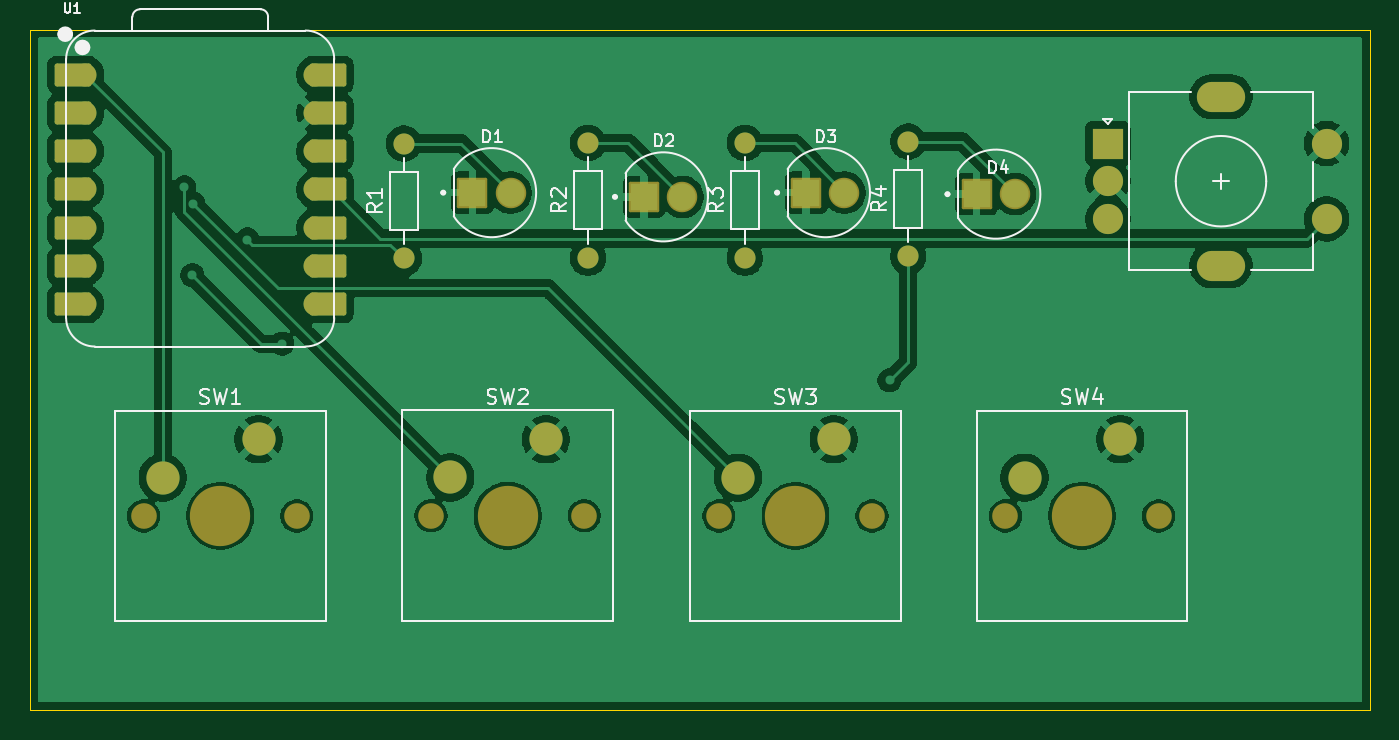
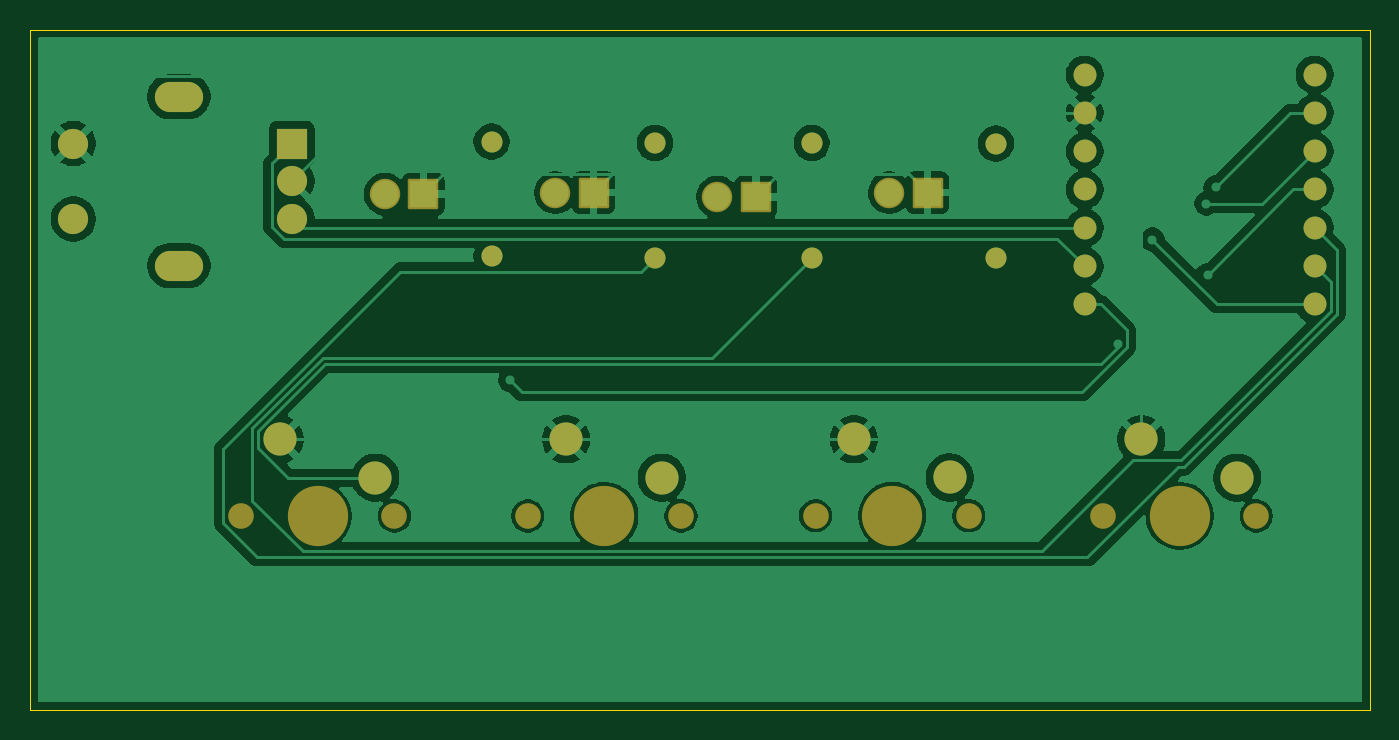
Circuit board: 9 layer files. Board 88.8 x 45.1 mm.
- bottom_copper: pcb-B_Cu.gbr (81655 bytes)
- bottom_mask: pcb-B_Mask.gbr (3076 bytes)
- paste: pcb-B_Paste.gbr (446 bytes)
- bottom_silk: pcb-B_Silkscreen.gbr (447 bytes)
- outline: pcb-Edge_Cuts.gbr (600 bytes)
- top_copper: pcb-F_Cu.gbr (97561 bytes)
- top_mask: pcb-F_Mask.gbr (3752 bytes)
- paste: pcb-F_Paste.gbr (446 bytes)
- top_silk: pcb-F_Silkscreen.gbr (19848 bytes)

=== bottom_copper: pcb-B_Cu.gbr (81655 bytes, source omitted) ===
=== bottom_mask: pcb-B_Mask.gbr ===
%TF.GenerationSoftware,KiCad,Pcbnew,9.0.2*%
%TF.CreationDate,2025-06-28T18:10:06-07:00*%
%TF.ProjectId,pcb,7063622e-6b69-4636-9164-5f7063625858,rev?*%
%TF.SameCoordinates,Original*%
%TF.FileFunction,Soldermask,Bot*%
%TF.FilePolarity,Negative*%
%FSLAX46Y46*%
G04 Gerber Fmt 4.6, Leading zero omitted, Abs format (unit mm)*
G04 Created by KiCad (PCBNEW 9.0.2) date 2025-06-28 18:10:06*
%MOMM*%
%LPD*%
G01*
G04 APERTURE LIST*
G04 Aperture macros list*
%AMRoundRect*
0 Rectangle with rounded corners*
0 $1 Rounding radius*
0 $2 $3 $4 $5 $6 $7 $8 $9 X,Y pos of 4 corners*
0 Add a 4 corners polygon primitive as box body*
4,1,4,$2,$3,$4,$5,$6,$7,$8,$9,$2,$3,0*
0 Add four circle primitives for the rounded corners*
1,1,$1+$1,$2,$3*
1,1,$1+$1,$4,$5*
1,1,$1+$1,$6,$7*
1,1,$1+$1,$8,$9*
0 Add four rect primitives between the rounded corners*
20,1,$1+$1,$2,$3,$4,$5,0*
20,1,$1+$1,$4,$5,$6,$7,0*
20,1,$1+$1,$6,$7,$8,$9,0*
20,1,$1+$1,$8,$9,$2,$3,0*%
G04 Aperture macros list end*
%ADD10C,2.200000*%
%ADD11C,1.700000*%
%ADD12C,4.000000*%
%ADD13C,1.524000*%
%ADD14O,3.200000X2.000000*%
%ADD15R,2.000000X2.000000*%
%ADD16C,2.000000*%
%ADD17C,1.400000*%
%ADD18RoundRect,0.102000X-0.907500X-0.907500X0.907500X-0.907500X0.907500X0.907500X-0.907500X0.907500X0*%
%ADD19C,2.019000*%
G04 APERTURE END LIST*
D10*
%TO.C,SW3*%
X110540000Y-92710000D03*
X116890000Y-90170000D03*
D11*
X119430000Y-95250000D03*
D12*
X114350000Y-95250000D03*
D11*
X109270000Y-95250000D03*
%TD*%
D13*
%TO.C,U1*%
X67250000Y-65980000D03*
X67250000Y-68520000D03*
X67250000Y-71060000D03*
X67250000Y-73600000D03*
X67250000Y-76140000D03*
X67250000Y-78680000D03*
X67250000Y-81220000D03*
X82490000Y-81220000D03*
X82490000Y-78680000D03*
X82490000Y-76140000D03*
X82490000Y-73600000D03*
X82490000Y-71060000D03*
X82490000Y-68520000D03*
X82490000Y-65980000D03*
%TD*%
D14*
%TO.C,SW5*%
X142570000Y-78650000D03*
X142570000Y-67450000D03*
D15*
X135070000Y-70550000D03*
D16*
X135070000Y-75550000D03*
X135070000Y-73050000D03*
X149570000Y-75550000D03*
X149570000Y-70550000D03*
%TD*%
D11*
%TO.C,SW4*%
X128270000Y-95250000D03*
D12*
X133350000Y-95250000D03*
D11*
X138430000Y-95250000D03*
D10*
X135890000Y-90170000D03*
X129540000Y-92710000D03*
%TD*%
D11*
%TO.C,SW2*%
X90180000Y-95240000D03*
D12*
X95260000Y-95240000D03*
D11*
X100340000Y-95240000D03*
D10*
X97800000Y-90160000D03*
X91450000Y-92700000D03*
%TD*%
D11*
%TO.C,SW1*%
X71120000Y-95250000D03*
D12*
X76200000Y-95250000D03*
D11*
X81280000Y-95250000D03*
D10*
X78740000Y-90170000D03*
X72390000Y-92710000D03*
%TD*%
D17*
%TO.C,R4*%
X121830000Y-78040000D03*
X121830000Y-70420000D03*
%TD*%
%TO.C,R3*%
X110990000Y-78130000D03*
X110990000Y-70510000D03*
%TD*%
%TO.C,R2*%
X100600000Y-78130000D03*
X100600000Y-70510000D03*
%TD*%
%TO.C,R1*%
X88380000Y-78170000D03*
X88380000Y-70550000D03*
%TD*%
D18*
%TO.C,D4*%
X126360000Y-73910000D03*
D19*
X128900000Y-73910000D03*
%TD*%
D18*
%TO.C,D3*%
X115060000Y-73810000D03*
D19*
X117600000Y-73810000D03*
%TD*%
D18*
%TO.C,D2*%
X104310000Y-74090000D03*
D19*
X106850000Y-74090000D03*
%TD*%
D18*
%TO.C,D1*%
X92920000Y-73810000D03*
D19*
X95460000Y-73810000D03*
%TD*%
M02*

=== paste: pcb-B_Paste.gbr ===
%TF.GenerationSoftware,KiCad,Pcbnew,9.0.2*%
%TF.CreationDate,2025-06-28T18:10:06-07:00*%
%TF.ProjectId,pcb,7063622e-6b69-4636-9164-5f7063625858,rev?*%
%TF.SameCoordinates,Original*%
%TF.FileFunction,Paste,Bot*%
%TF.FilePolarity,Positive*%
%FSLAX46Y46*%
G04 Gerber Fmt 4.6, Leading zero omitted, Abs format (unit mm)*
G04 Created by KiCad (PCBNEW 9.0.2) date 2025-06-28 18:10:06*
%MOMM*%
%LPD*%
G01*
G04 APERTURE LIST*
G04 APERTURE END LIST*
M02*

=== bottom_silk: pcb-B_Silkscreen.gbr ===
%TF.GenerationSoftware,KiCad,Pcbnew,9.0.2*%
%TF.CreationDate,2025-06-28T18:10:06-07:00*%
%TF.ProjectId,pcb,7063622e-6b69-4636-9164-5f7063625858,rev?*%
%TF.SameCoordinates,Original*%
%TF.FileFunction,Legend,Bot*%
%TF.FilePolarity,Positive*%
%FSLAX46Y46*%
G04 Gerber Fmt 4.6, Leading zero omitted, Abs format (unit mm)*
G04 Created by KiCad (PCBNEW 9.0.2) date 2025-06-28 18:10:06*
%MOMM*%
%LPD*%
G01*
G04 APERTURE LIST*
G04 APERTURE END LIST*
M02*

=== outline: pcb-Edge_Cuts.gbr ===
%TF.GenerationSoftware,KiCad,Pcbnew,9.0.2*%
%TF.CreationDate,2025-06-28T18:10:06-07:00*%
%TF.ProjectId,pcb,7063622e-6b69-4636-9164-5f7063625858,rev?*%
%TF.SameCoordinates,Original*%
%TF.FileFunction,Profile,NP*%
%FSLAX46Y46*%
G04 Gerber Fmt 4.6, Leading zero omitted, Abs format (unit mm)*
G04 Created by KiCad (PCBNEW 9.0.2) date 2025-06-28 18:10:06*
%MOMM*%
%LPD*%
G01*
G04 APERTURE LIST*
%TA.AperFunction,Profile*%
%ADD10C,0.050000*%
%TD*%
G04 APERTURE END LIST*
D10*
X63590000Y-62990000D02*
X152430000Y-62990000D01*
X152430000Y-108120000D01*
X63590000Y-108120000D01*
X63590000Y-62990000D01*
M02*

=== top_copper: pcb-F_Cu.gbr (97561 bytes, source omitted) ===
=== top_mask: pcb-F_Mask.gbr ===
%TF.GenerationSoftware,KiCad,Pcbnew,9.0.2*%
%TF.CreationDate,2025-06-28T18:10:06-07:00*%
%TF.ProjectId,pcb,7063622e-6b69-4636-9164-5f7063625858,rev?*%
%TF.SameCoordinates,Original*%
%TF.FileFunction,Soldermask,Top*%
%TF.FilePolarity,Negative*%
%FSLAX46Y46*%
G04 Gerber Fmt 4.6, Leading zero omitted, Abs format (unit mm)*
G04 Created by KiCad (PCBNEW 9.0.2) date 2025-06-28 18:10:06*
%MOMM*%
%LPD*%
G01*
G04 APERTURE LIST*
G04 Aperture macros list*
%AMRoundRect*
0 Rectangle with rounded corners*
0 $1 Rounding radius*
0 $2 $3 $4 $5 $6 $7 $8 $9 X,Y pos of 4 corners*
0 Add a 4 corners polygon primitive as box body*
4,1,4,$2,$3,$4,$5,$6,$7,$8,$9,$2,$3,0*
0 Add four circle primitives for the rounded corners*
1,1,$1+$1,$2,$3*
1,1,$1+$1,$4,$5*
1,1,$1+$1,$6,$7*
1,1,$1+$1,$8,$9*
0 Add four rect primitives between the rounded corners*
20,1,$1+$1,$2,$3,$4,$5,0*
20,1,$1+$1,$4,$5,$6,$7,0*
20,1,$1+$1,$6,$7,$8,$9,0*
20,1,$1+$1,$8,$9,$2,$3,0*%
G04 Aperture macros list end*
%ADD10C,2.200000*%
%ADD11C,1.700000*%
%ADD12C,4.000000*%
%ADD13RoundRect,0.152400X1.063600X0.609600X-1.063600X0.609600X-1.063600X-0.609600X1.063600X-0.609600X0*%
%ADD14C,1.524000*%
%ADD15RoundRect,0.152400X-1.063600X-0.609600X1.063600X-0.609600X1.063600X0.609600X-1.063600X0.609600X0*%
%ADD16O,3.200000X2.000000*%
%ADD17R,2.000000X2.000000*%
%ADD18C,2.000000*%
%ADD19C,1.400000*%
%ADD20RoundRect,0.102000X-0.907500X-0.907500X0.907500X-0.907500X0.907500X0.907500X-0.907500X0.907500X0*%
%ADD21C,2.019000*%
G04 APERTURE END LIST*
D10*
%TO.C,SW3*%
X110540000Y-92710000D03*
X116890000Y-90170000D03*
D11*
X119430000Y-95250000D03*
D12*
X114350000Y-95250000D03*
D11*
X109270000Y-95250000D03*
%TD*%
D13*
%TO.C,U1*%
X66415000Y-65980000D03*
D14*
X67250000Y-65980000D03*
D13*
X66415000Y-68520000D03*
D14*
X67250000Y-68520000D03*
D13*
X66415000Y-71060000D03*
D14*
X67250000Y-71060000D03*
D13*
X66415000Y-73600000D03*
D14*
X67250000Y-73600000D03*
D13*
X66415000Y-76140000D03*
D14*
X67250000Y-76140000D03*
D13*
X66415000Y-78680000D03*
D14*
X67250000Y-78680000D03*
D13*
X66415000Y-81220000D03*
D14*
X67250000Y-81220000D03*
X82490000Y-81220000D03*
D15*
X83325000Y-81220000D03*
D14*
X82490000Y-78680000D03*
D15*
X83325000Y-78680000D03*
D14*
X82490000Y-76140000D03*
D15*
X83325000Y-76140000D03*
D14*
X82490000Y-73600000D03*
D15*
X83325000Y-73600000D03*
D14*
X82490000Y-71060000D03*
D15*
X83325000Y-71060000D03*
D14*
X82490000Y-68520000D03*
D15*
X83325000Y-68520000D03*
D14*
X82490000Y-65980000D03*
D15*
X83325000Y-65980000D03*
%TD*%
D16*
%TO.C,SW5*%
X142570000Y-78650000D03*
X142570000Y-67450000D03*
D17*
X135070000Y-70550000D03*
D18*
X135070000Y-75550000D03*
X135070000Y-73050000D03*
X149570000Y-75550000D03*
X149570000Y-70550000D03*
%TD*%
D11*
%TO.C,SW4*%
X128270000Y-95250000D03*
D12*
X133350000Y-95250000D03*
D11*
X138430000Y-95250000D03*
D10*
X135890000Y-90170000D03*
X129540000Y-92710000D03*
%TD*%
D11*
%TO.C,SW2*%
X90180000Y-95240000D03*
D12*
X95260000Y-95240000D03*
D11*
X100340000Y-95240000D03*
D10*
X97800000Y-90160000D03*
X91450000Y-92700000D03*
%TD*%
D11*
%TO.C,SW1*%
X71120000Y-95250000D03*
D12*
X76200000Y-95250000D03*
D11*
X81280000Y-95250000D03*
D10*
X78740000Y-90170000D03*
X72390000Y-92710000D03*
%TD*%
D19*
%TO.C,R4*%
X121830000Y-78040000D03*
X121830000Y-70420000D03*
%TD*%
%TO.C,R3*%
X110990000Y-78130000D03*
X110990000Y-70510000D03*
%TD*%
%TO.C,R2*%
X100600000Y-78130000D03*
X100600000Y-70510000D03*
%TD*%
%TO.C,R1*%
X88380000Y-78170000D03*
X88380000Y-70550000D03*
%TD*%
D20*
%TO.C,D4*%
X126360000Y-73910000D03*
D21*
X128900000Y-73910000D03*
%TD*%
D20*
%TO.C,D3*%
X115060000Y-73810000D03*
D21*
X117600000Y-73810000D03*
%TD*%
D20*
%TO.C,D2*%
X104310000Y-74090000D03*
D21*
X106850000Y-74090000D03*
%TD*%
D20*
%TO.C,D1*%
X92920000Y-73810000D03*
D21*
X95460000Y-73810000D03*
%TD*%
M02*

=== paste: pcb-F_Paste.gbr ===
%TF.GenerationSoftware,KiCad,Pcbnew,9.0.2*%
%TF.CreationDate,2025-06-28T18:10:06-07:00*%
%TF.ProjectId,pcb,7063622e-6b69-4636-9164-5f7063625858,rev?*%
%TF.SameCoordinates,Original*%
%TF.FileFunction,Paste,Top*%
%TF.FilePolarity,Positive*%
%FSLAX46Y46*%
G04 Gerber Fmt 4.6, Leading zero omitted, Abs format (unit mm)*
G04 Created by KiCad (PCBNEW 9.0.2) date 2025-06-28 18:10:06*
%MOMM*%
%LPD*%
G01*
G04 APERTURE LIST*
G04 APERTURE END LIST*
M02*

=== top_silk: pcb-F_Silkscreen.gbr (19848 bytes, source omitted) ===
